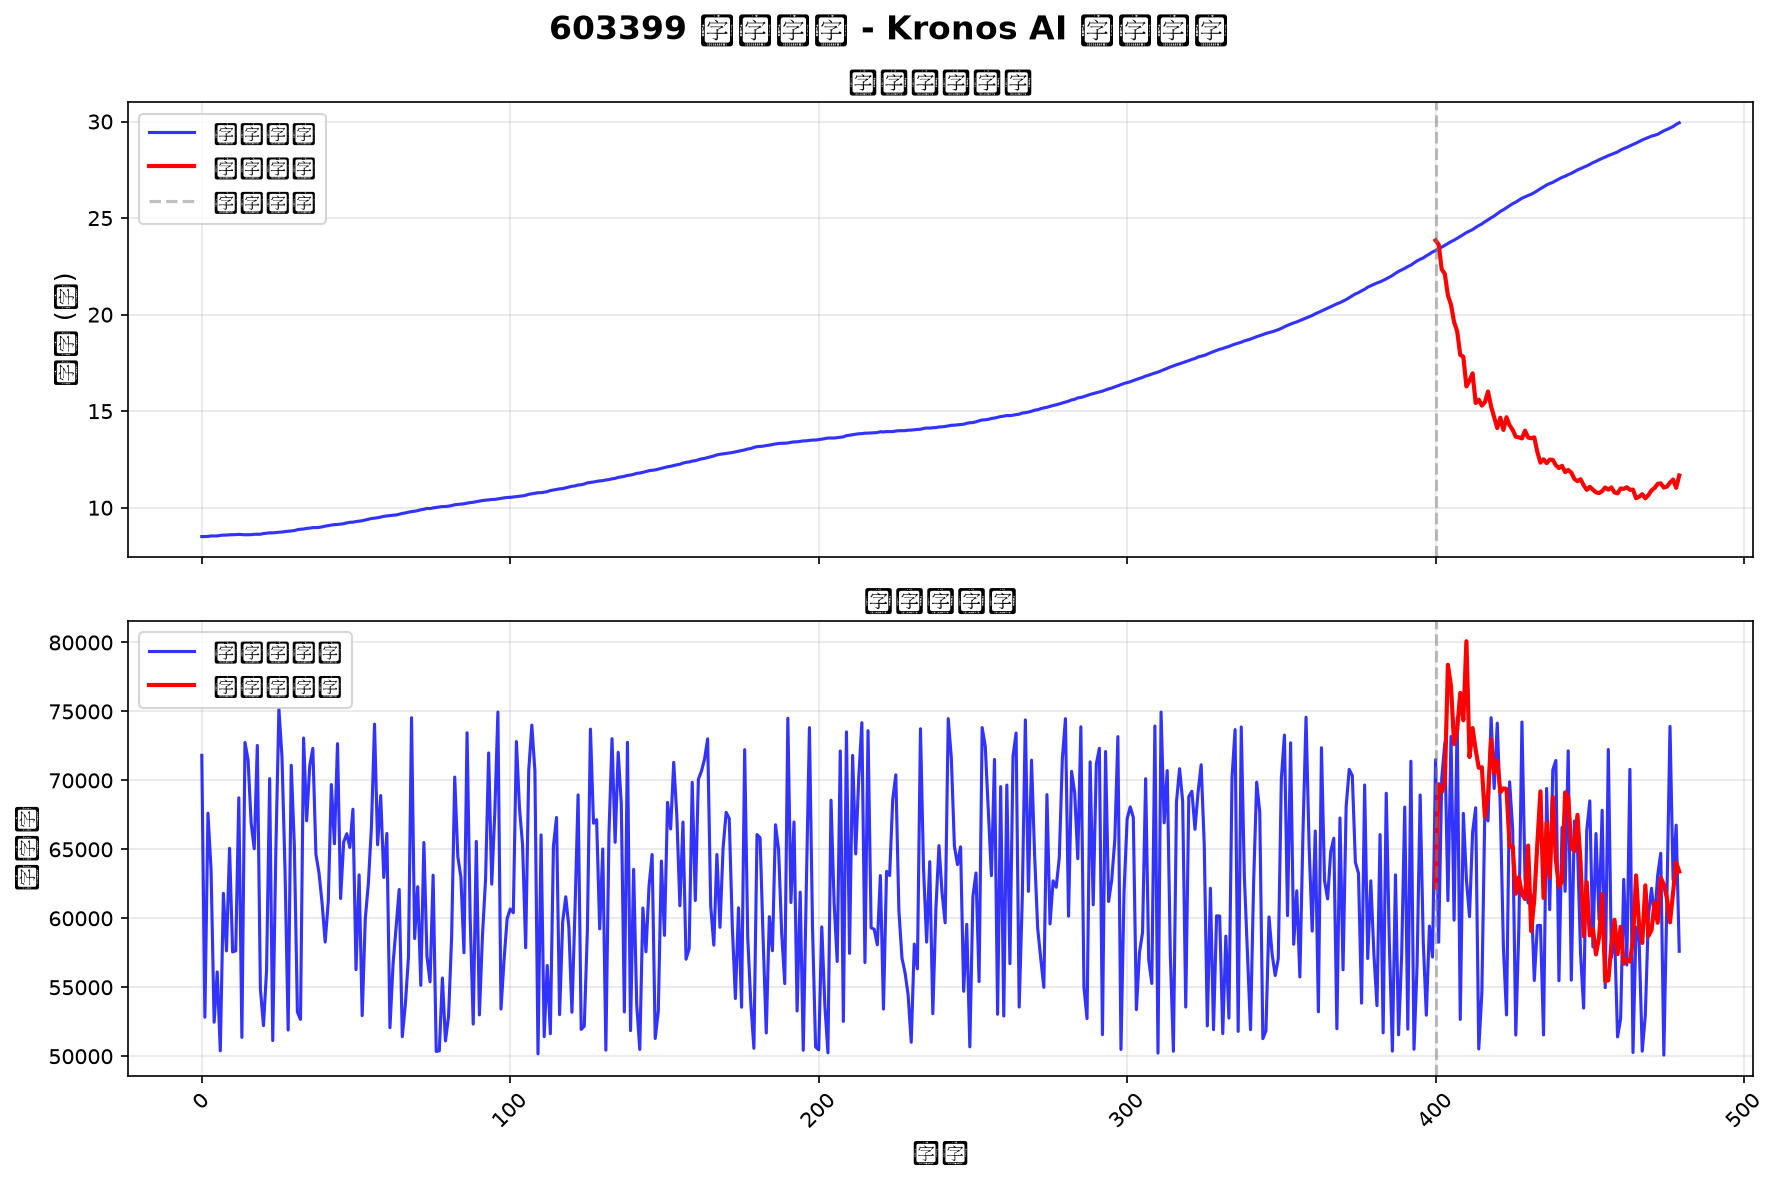

The data file committed next to this chart (first rows):
, open, high, low, close, volume, amount
400, 24.01, 24.17, 23.7, 23.85, 62227, 932592
401, 24.07, 23.96, 23.62, 23.63, 69718, 1222173
402, 23.45, 24.1, 22.3, 22.35, 69151, 1214039
403, 21.65, 23.12, 21.52, 22.11, 69799, 1204838
404, 21.83, 21.78, 20.83, 21, 78382, 1523324
405, 20.16, 21.27, 19.24, 20.52, 76835, 1450884
406, 19.81, 20.43, 19.09, 19.61, 72626, 1290009
407, 19.35, 19.88, 18.85, 19.14, 73694, 1323354
408, 18.47, 19.25, 17.65, 17.91, 76336, 1418125
409, 17.79, 18.12, 17.45, 17.82, 74358, 1334674
410, 17.09, 17.22, 15.81, 16.28, 80089, 1529996
411, 16.26, 16.74, 16.1, 16.58, 71692, 1227289
412, 16.64, 17.1, 16.53, 16.96, 73791, 1304826
413, 16.82, 16.93, 15.43, 15.42, 72213, 1242427
414, 15.46, 15.72, 15.28, 15.6, 70919, 1187761
415, 15.35, 15.55, 15.13, 15.29, 70954, 1186047
416, 15.58, 15.83, 15.22, 15.47, 67331, 1063198
417, 15.15, 16.26, 15.19, 16.02, 68952, 1120976
418, 15.29, 15.51, 14.12, 15.24, 73006, 1253303
419, 14.86, 14.99, 14.43, 14.68, 70562, 1169455
420, 14.61, 14.64, 14.1, 14.12, 71441, 1184810
421, 14.09, 14.76, 14.06, 14.66, 69133, 1115997
422, 13.25, 14.74, 13.01, 14.03, 69424, 1125731
423, 14.05, 14.59, 13.24, 14.69, 69385, 1121808
424, 13.82, 14.69, 11.64, 14.27, 65193, 965598
425, 13.86, 14.25, 13.27, 14.03, 65222, 974287
426, 12.91, 13.81, 12.35, 13.68, 61780, 851362
427, 13.81, 14.15, 12.83, 13.64, 62982, 901337
428, 13.93, 14.28, 13.39, 13.59, 61758, 851626
429, 13.78, 14.16, 13.59, 13.99, 61393, 831095
430, 13, 13.78, 13.04, 13.64, 65276, 970358
431, 12.84, 14.11, 12.64, 13.6, 59067, 757567
432, 13.46, 14.25, 13.37, 13.64, 61366, 848614
433, 13.17, 14.22, 10.73, 12.88, 65456, 966849
434, 12.95, 13.04, 12.2, 12.34, 69207, 1107370
435, 12.43, 12.6, 12.19, 12.51, 61473, 831427
436, 12.43, 12.76, 12, 12.31, 66929, 995417
437, 12.13, 12.53, 11.39, 12.49, 62992, 880736
438, 12.13, 12.49, 11.43, 12.48, 68811, 1063489
439, 12.11, 12.49, 11.92, 12.2, 64204, 922653
440, 11.8, 12.76, 11.22, 12.05, 62284, 851775
441, 11.85, 12.26, 10.92, 12.17, 62693, 869242
442, 11.85, 12.14, 11.69, 11.84, 69133, 1051191
443, 11.79, 12.77, 11.5, 11.95, 68766, 1084224
444, 11.95, 12.23, 11.29, 11.81, 65139, 945342
445, 11.65, 11.99, 10.87, 11.49, 64864, 943085
446, 10.88, 11.5, 10.14, 11.37, 67504, 1038323
447, 11.32, 11.62, 11.13, 11.48, 64028, 916886
448, 11.54, 11.62, 11.08, 11.17, 58699, 731020
449, 11.19, 11.37, 10.83, 10.92, 62621, 868218
450, 10.89, 11.29, 10.71, 11.08, 58758, 726562
451, 11.29, 11.47, 10.99, 10.94, 59245, 747208
452, 11.1, 11.17, 10.71, 10.79, 57382, 689351
453, 10.99, 11.73, 10.32, 10.76, 58607, 717938
454, 10.58, 11.13, 10.25, 10.86, 61755, 828144
455, 10.81, 11.07, 10.76, 11.05, 55450, 617920
456, 11.16, 11.12, 11, 10.94, 55509, 621422
457, 10.89, 11.07, 10.78, 11.05, 58055, 705843
458, 10.66, 11.43, 10.3, 10.79, 59894, 769900
459, 10.57, 10.82, 10.4, 10.75, 57403, 684329
... 20 more rows
